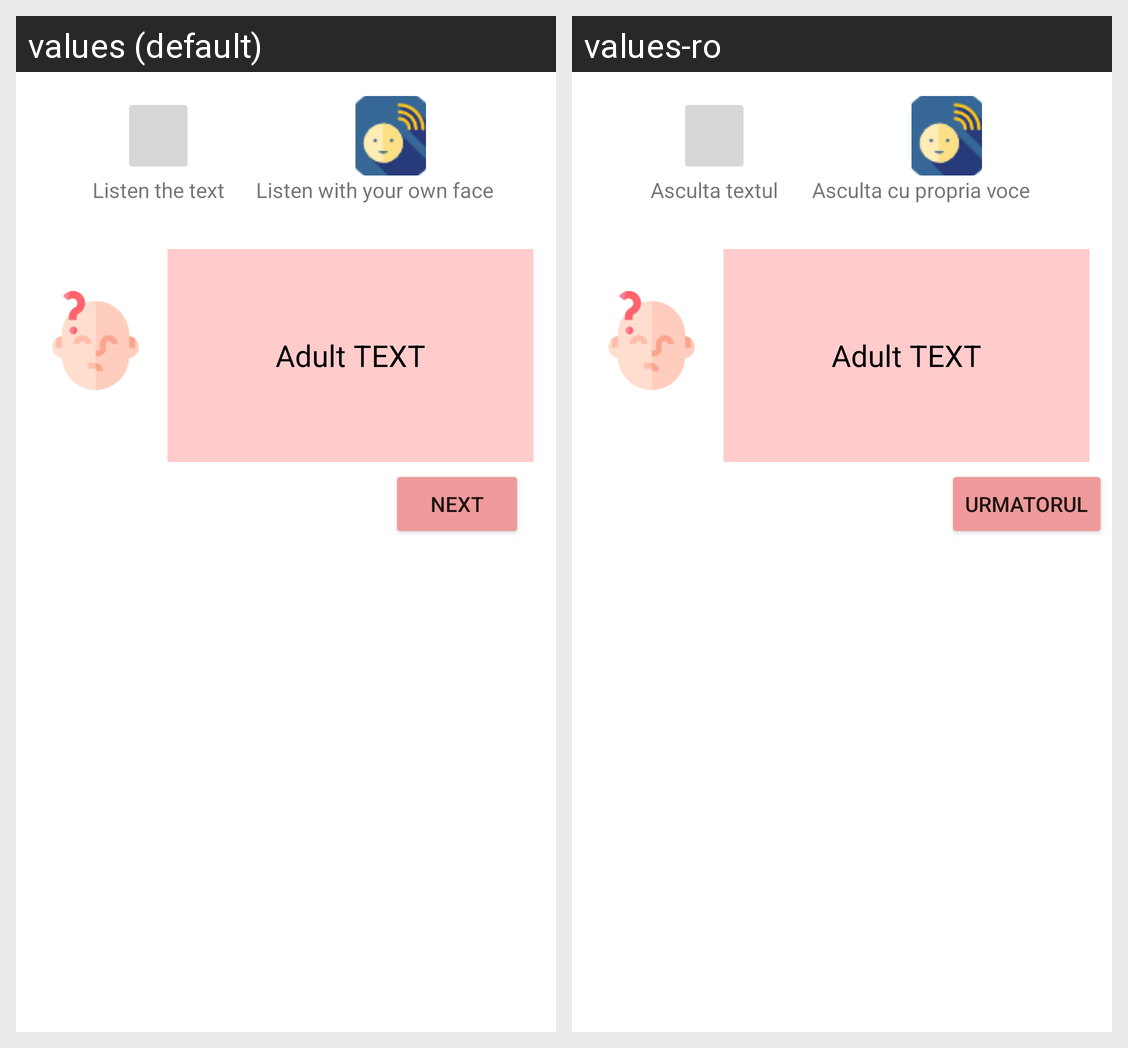

This grid shows one Android layout under two languages. Give, for every string resource on the screen, its name, the default text and each shown locale's text.
Android screen res/layout/adult_fragment_speech.xml rendered under 2 locales, left to right: values (default), values-ro. Device: Nexus 5 (rendered at 1080×1920; each locale shown at half size, 540×960, under a caption strip naming it); theme Theme.MaterialComponents.DayNight.DarkActionBar.
Strings drawn on this screen, with the default value and each locale's value (text and hints the layout hard-codes, and strings that could not be matched under every locale, appear in the picture but are not listed):

custom_listen_button
  values: Listen the text
  values-ro: Asculta textul

custom_listen_with_your_own_voice
  values: Listen with your own face
  values-ro: Asculta cu propria voce

adult_text
  values: Adult TEXT
  values-ro: Adult TEXT

next
  values: Next
  values-ro: Urmatorul
